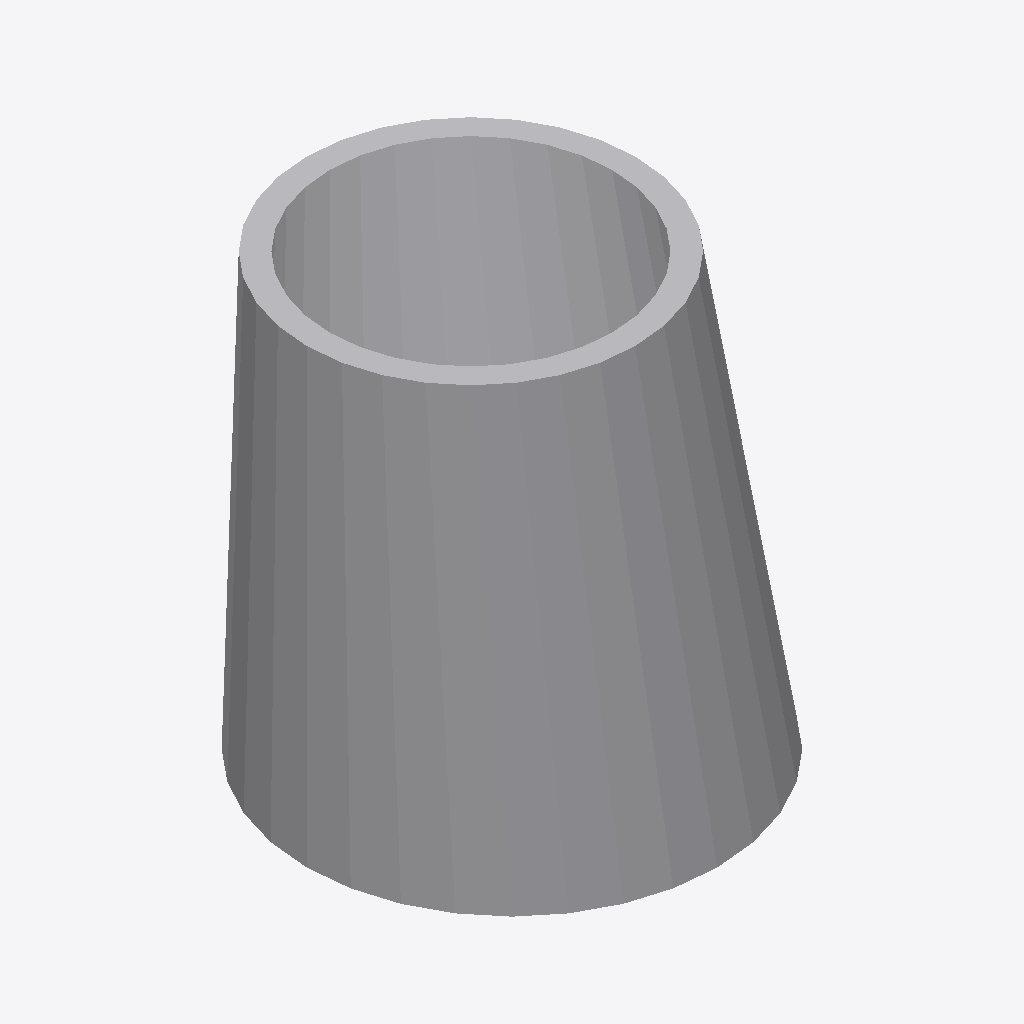
Isometric view of an IFC building model (IFC-SPF (STEP), schema IFC2X3, length unit millimetre), seen from the south-west, elements coloured by IFC class: 1 other element (light grey).
Extent 0.508 m × 0.508 m × 0.508 m (x, y, z). Elements (1): 1 IfcFlowSegment.

HEADER;
FILE_DESCRIPTION(('ViewDefinition [CoordinationView]'),'2;1');
FILE_NAME('/home/giovanni/IdeaProjects/ifc/ifc-out/geometries/eccentriccone.ifc','2020-10-06T17:07:52',(''),('Antea'),'IFC.JAVA 0.0.1-SNAPSHOT','Antea IFC Export 0.0.1-SNAPSHOT','');
FILE_SCHEMA(('IFC2X3'));
ENDSEC;
DATA;
#15=IFCPROJECT('3y$SCIhvz3Ch3_X77uT2C0',#6,'05-190-0-VL-001',$,$,$,$,(#9),#14);
#16=IFCSITE('0sMMC0Xov01hB7soaWVZBk',#6,$,$,$,$,$,$,.COMPLEX.,$,$,$,$,$);
#358=IFCFLOWSEGMENT('0jBwtDKHXBRf4jm1quO6KS',#6,'EccentricCone','{?  "CATEGORY" : "APPCONIECC",?  "ADESCR" : "Cono eccentrico",?  "NDIAMETRO1" : 508,?  "NCOR_ALLOW" : 1,?  "NSPESS" : 28.6,?  "NDIAMETRO2" : 406.4?}',$,#18,#357,$);
ENDSEC;
